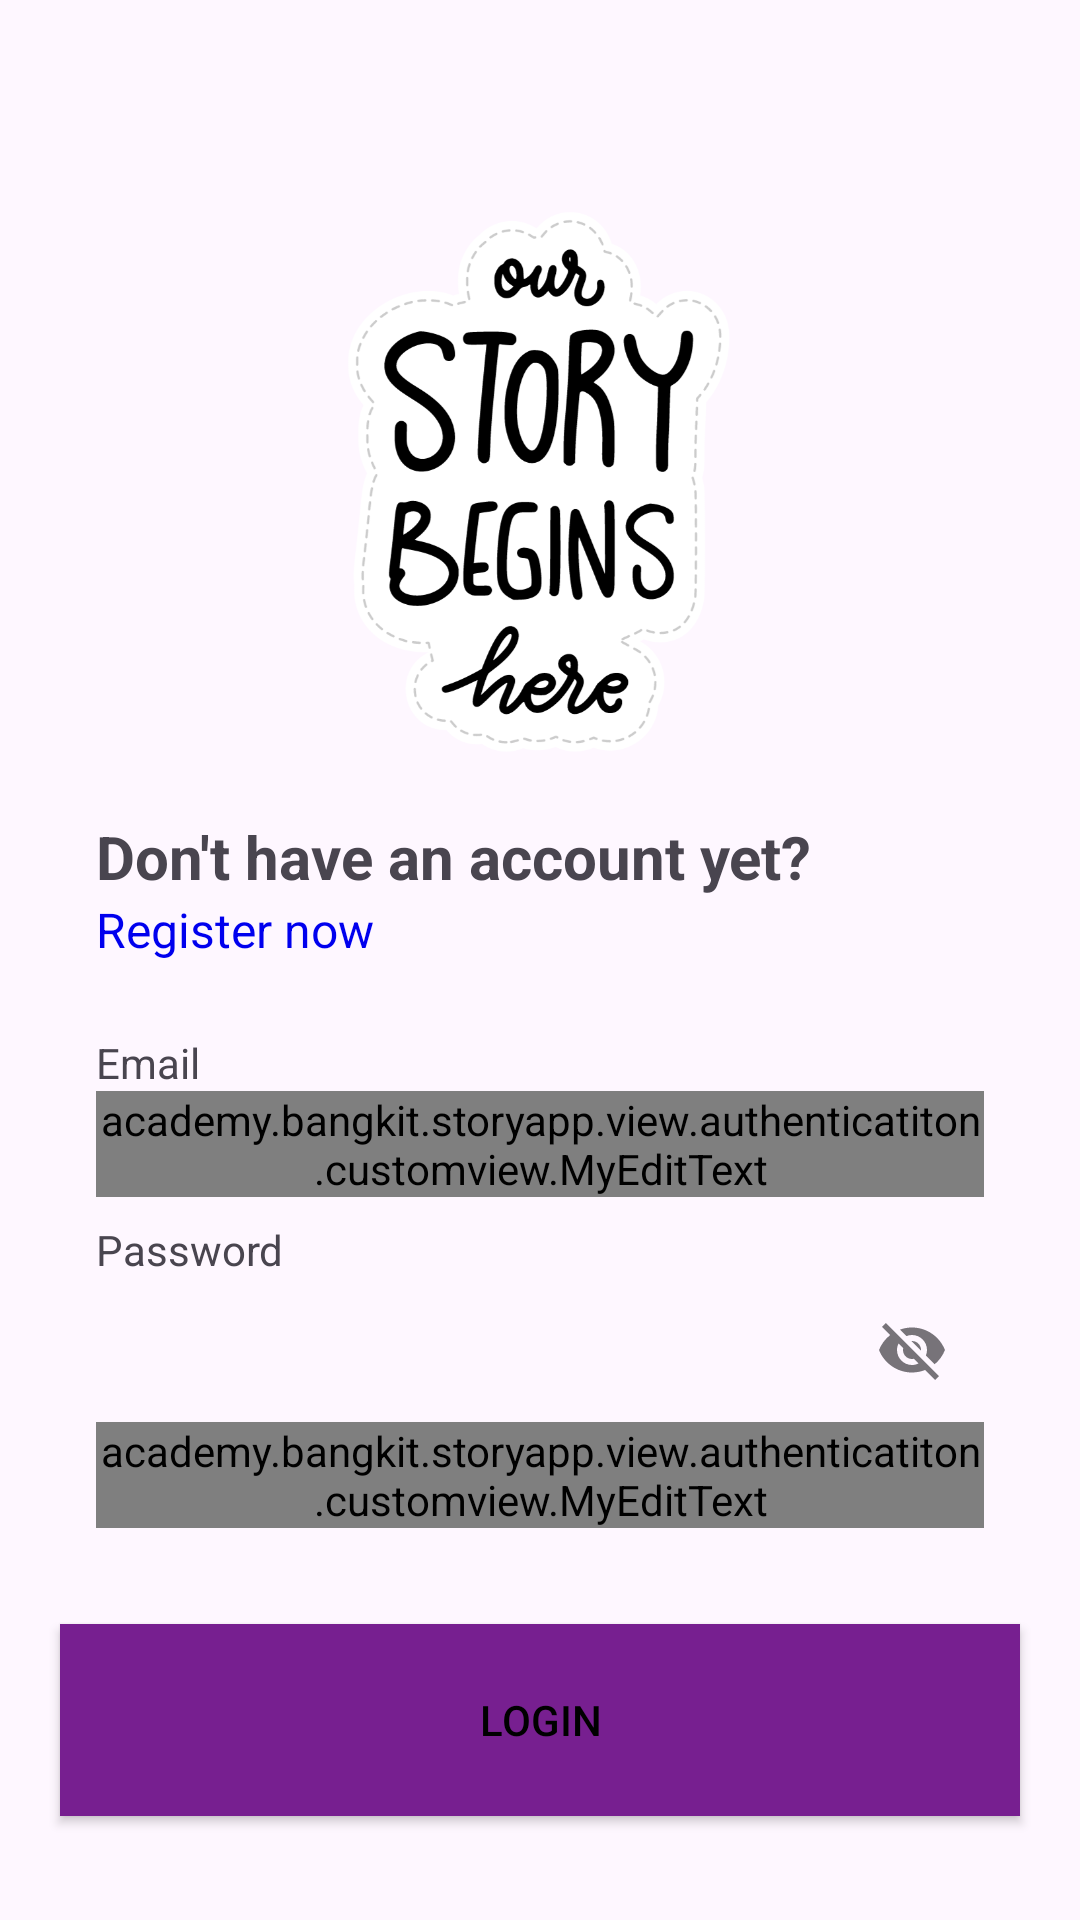

Layout XML and referenced resources for this Android screen:
<!-- AndroidManifest.xml: application theme Theme.LoginWithAnimation -->
<!-- res/layout/activity_login.xml -->
<?xml version="1.0" encoding="utf-8"?>
<androidx.constraintlayout.widget.ConstraintLayout xmlns:android="http://schemas.android.com/apk/res/android"
    xmlns:app="http://schemas.android.com/apk/res-auto"
    xmlns:tools="http://schemas.android.com/tools"
    android:layout_width="match_parent"
    android:layout_height="match_parent"
    tools:context=".view.authenticatiton.login.LoginActivity">

    <include
        android:id="@+id/loadingView"
        android:layout_gravity="top"
        layout="@layout/loading_view"
        android:layout_width="match_parent"
        android:layout_height="wrap_content"
        app:layout_constraintTop_toTopOf="parent"
        app:layout_constraintStart_toStartOf="parent"
        app:layout_constraintEnd_toEndOf="parent"
        android:visibility="invisible" />

    <ImageView
        android:id="@+id/imageView"
        android:layout_width="0dp"
        android:layout_height="0dp"
        android:layout_marginStart="32dp"
        android:layout_marginEnd="32dp"
        app:layout_constraintBottom_toTopOf="@+id/guidelineHorizontal"
        app:layout_constraintEnd_toEndOf="parent"
        app:layout_constraintStart_toStartOf="parent"
        app:layout_constraintTop_toTopOf="@+id/guidelineHorizontal2"
        app:srcCompat="@drawable/image_login"
        android:contentDescription="@string/our_story_begins_here" />

    <TextView
        android:id="@+id/titleTextView"
        android:layout_width="0dp"
        android:layout_height="wrap_content"
        android:layout_marginStart="32dp"
        android:layout_marginTop="16dp"
        android:layout_marginEnd="32dp"
        android:text="@string/title_login_page"
        android:textSize="20sp"
        android:textStyle="bold"
        app:layout_constraintEnd_toEndOf="parent"
        app:layout_constraintHorizontal_bias="0.0"
        app:layout_constraintStart_toStartOf="parent"
        app:layout_constraintTop_toTopOf="@+id/guidelineHorizontal" />

    <TextView
        android:id="@+id/messageTextView"
        android:layout_width="0dp"
        android:layout_height="wrap_content"
        android:layout_marginStart="32dp"
        android:layout_marginEnd="32dp"
        android:text="@string/message_login_page"
        android:textColor="@color/link"
        android:textSize="16sp"
        app:layout_constraintEnd_toEndOf="parent"
        app:layout_constraintHorizontal_bias="1.0"
        app:layout_constraintStart_toStartOf="parent"
        app:layout_constraintTop_toBottomOf="@+id/titleTextView" />

    <TextView
        android:id="@+id/emailTextView"
        android:layout_width="wrap_content"
        android:layout_height="wrap_content"
        android:layout_marginStart="32dp"
        android:layout_marginTop="24dp"
        android:text="@string/email"
        app:layout_constraintStart_toStartOf="parent"
        app:layout_constraintTop_toBottomOf="@+id/messageTextView" />

    <com.google.android.material.textfield.TextInputLayout
        android:id="@+id/emailEditTextLayout"
        style="@style/Widget.MaterialComponents.TextInputLayout.OutlinedBox"
        android:layout_width="0dp"
        android:layout_height="wrap_content"
        android:layout_marginStart="32dp"
        android:layout_marginEnd="32dp"
        app:layout_constraintEnd_toEndOf="parent"
        app:layout_constraintStart_toStartOf="parent"
        app:layout_constraintTop_toBottomOf="@+id/emailTextView"
        app:startIconDrawable="@drawable/ic_baseline_email_24">

        <academy.bangkit.storyapp.view.authenticatiton.customview.MyEditText
            android:id="@+id/ed_login_email"
            android:hint="@string/hint_login_email"
            android:layout_width="match_parent"
            android:layout_height="wrap_content"
            android:ems="10"
            android:inputType="textEmailAddress"
            tools:ignore="SpeakableTextPresentCheck" />
    </com.google.android.material.textfield.TextInputLayout>

    <TextView
        android:id="@+id/passwordTextView"
        android:layout_width="wrap_content"
        android:layout_height="wrap_content"
        android:layout_marginStart="32dp"
        android:layout_marginTop="8dp"
        android:text="@string/password"
        app:layout_constraintStart_toStartOf="parent"
        app:layout_constraintTop_toBottomOf="@+id/emailEditTextLayout" />

    <com.google.android.material.textfield.TextInputLayout
        android:id="@+id/passwordEditTextLayout"
        style="@style/Widget.MaterialComponents.TextInputLayout.OutlinedBox"
        android:layout_width="0dp"
        android:layout_height="wrap_content"
        android:layout_marginStart="32dp"
        android:layout_marginEnd="32dp"
        app:endIconMode="password_toggle"
        app:layout_constraintEnd_toEndOf="parent"
        app:layout_constraintStart_toStartOf="parent"
        app:layout_constraintTop_toBottomOf="@+id/passwordTextView"
        app:startIconDrawable="@drawable/ic_baseline_lock_24">

        <academy.bangkit.storyapp.view.authenticatiton.customview.MyEditText
            android:id="@+id/ed_login_password"
            android:hint="@string/hint_login_password"
            android:layout_width="match_parent"
            android:layout_height="wrap_content"
            android:ems="10"
            android:inputType="textPassword"
            tools:ignore="SpeakableTextPresentCheck" />
    </com.google.android.material.textfield.TextInputLayout>

    <TextView
        android:id="@+id/whenFailed"
        android:visibility="invisible"
        android:layout_width="match_parent"
        android:layout_height="wrap_content"
        android:text="@string/login_error"
        android:textSize="12sp"
        android:textAlignment="center"
        android:textColor="@color/red"
        app:layout_constraintBottom_toTopOf="@+id/loginButton"
        app:layout_constraintTop_toBottomOf="@+id/passwordEditTextLayout"
        tools:visibility="visible" />

    <Button
        android:id="@+id/loginButton"
        android:background="@color/purple"
        android:layout_width="320dp"
        android:layout_height="64dp"
        android:layout_marginStart="32dp"
        android:layout_marginTop="32dp"
        android:layout_marginEnd="32dp"
        android:text="@string/login"
        app:layout_constraintEnd_toEndOf="parent"
        app:layout_constraintStart_toStartOf="parent"
        app:layout_constraintTop_toBottomOf="@+id/passwordEditTextLayout" />

    <androidx.constraintlayout.widget.Guideline
        android:id="@+id/guidelineHorizontal"
        android:layout_width="wrap_content"
        android:layout_height="64dp"
        android:orientation="horizontal"
        app:layout_constraintEnd_toEndOf="parent"
        app:layout_constraintGuide_percent="0.4"
        app:layout_constraintStart_toStartOf="parent" />

    <androidx.constraintlayout.widget.Guideline
        android:id="@+id/guidelineHorizontal2"
        android:layout_width="wrap_content"
        android:layout_height="64dp"
        android:orientation="horizontal"
        app:layout_constraintEnd_toEndOf="parent"
        app:layout_constraintGuide_percent="0.1"
        app:layout_constraintStart_toStartOf="parent" />
</androidx.constraintlayout.widget.ConstraintLayout>
<!-- res/layout/loading_view.xml (included above) -->
<com.google.android.material.progressindicator.LinearProgressIndicator xmlns:android="http://schemas.android.com/apk/res/android"
    android:id="@+id/progressBar"
    android:layout_width="wrap_content"
    android:layout_height="wrap_content"
    android:indeterminate="true" />
<!-- resources referenced by this layout -->
<resources>
  <color name="link">#0000EE</color>
  <color name="purple">#771F90</color>
  <color name="red">#DD2C00</color>
  <!-- drawable image_login: png bitmap (drawable, 112588 bytes) -->
  <string name="email">Email</string>
  <string name="hint_login_email">Enter ur registered email!</string>
  <string name="hint_login_password">Your password!</string>
  <string name="login">Login</string>
  <string name="login_error">Failed. %s</string>
  <string name="message_login_page">Register now</string>
  <string name="our_story_begins_here">our story begins here</string>
  <string name="password">Password</string>
  <string name="title_login_page">Don\'t have an account yet?</string>
  <style name="Theme.LoginWithAnimation" parent="Base.Theme.LoginWithAnimation" />
  <style name="Base.Theme.LoginWithAnimation" parent="Theme.Material3.DayNight.NoActionBar">
          
          
          <item name="android:textColorPrimary">@color/black</item>
      </style>
  <color name="black">#FF000000</color>
</resources>
